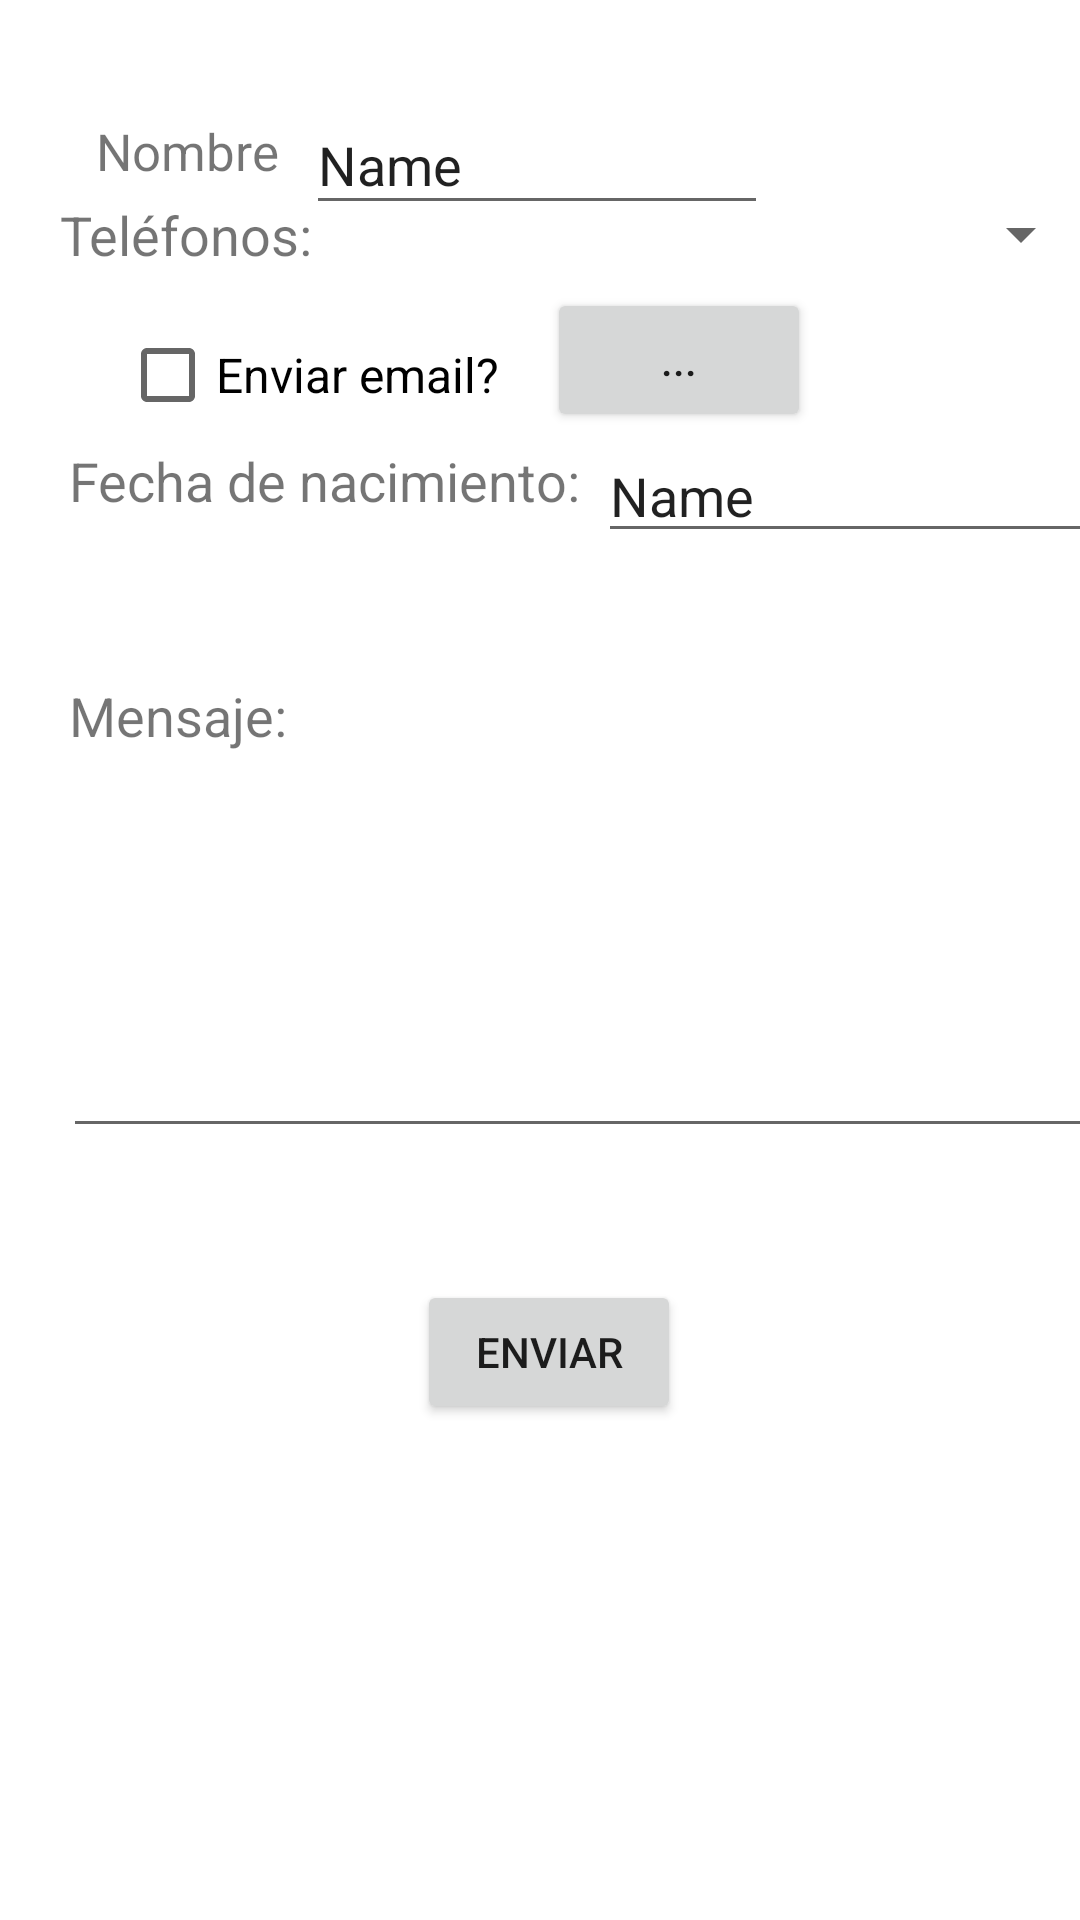

The Android layout XML behind this screen, and the referenced resources:
<!-- AndroidManifest.xml: application theme Theme.BirthdayHelper_DanielAvila -->
<!-- res/layout/contact_frame.xml -->
<?xml version="1.0" encoding="utf-8"?>
<androidx.constraintlayout.widget.ConstraintLayout xmlns:android="http://schemas.android.com/apk/res/android"
    xmlns:app="http://schemas.android.com/apk/res-auto"
    xmlns:tools="http://schemas.android.com/tools"
    android:layout_width="match_parent"
    android:layout_height="match_parent">

    <ImageView
        android:id="@+id/imageView"
        android:layout_width="wrap_content"
        android:layout_height="wrap_content"
        android:layout_marginStart="15dp"
        android:layout_marginTop="21dp"
        app:layout_constraintStart_toStartOf="parent"
        app:layout_constraintTop_toTopOf="parent"
        tools:srcCompat="@tools:sample/avatars" />

    <TextView
        android:id="@+id/textView"
        android:layout_width="62dp"
        android:layout_height="27dp"
        android:layout_marginStart="17dp"
        android:layout_marginTop="39dp"
        android:text="Nombre:"
        android:textSize="17sp"
        app:layout_constraintStart_toEndOf="@+id/imageView"
        app:layout_constraintTop_toTopOf="parent" />

    <EditText
        android:id="@+id/edtNombre"
        android:layout_width="154dp"
        android:layout_height="43dp"
        android:layout_marginStart="8dp"
        android:layout_marginTop="32dp"
        android:ems="10"
        android:inputType="textPersonName"
        android:text="Name"
        app:layout_constraintStart_toEndOf="@+id/textView"
        app:layout_constraintTop_toTopOf="parent" />

    <CheckBox
        android:id="@+id/chbEmail"
        android:layout_width="wrap_content"
        android:layout_height="wrap_content"
        android:layout_marginStart="25dp"
        android:layout_marginTop="26dp"
        android:text="Enviar email?"
        android:textSize="16sp"
        app:layout_constraintStart_toEndOf="@+id/imageView"
        app:layout_constraintTop_toBottomOf="@+id/edtNombre" />

    <Button
        android:id="@+id/btnAppContact"
        android:layout_width="wrap_content"
        android:layout_height="wrap_content"
        android:layout_marginStart="16dp"
        android:layout_marginTop="21dp"
        android:text="..."
        app:layout_constraintStart_toEndOf="@+id/chbEmail"
        app:layout_constraintTop_toBottomOf="@+id/edtNombre" />

    <TextView
        android:id="@+id/textView2"
        android:layout_width="wrap_content"
        android:layout_height="wrap_content"
        android:layout_marginStart="20dp"
        android:layout_marginTop="45dp"
        android:text="Teléfonos:"
        android:textSize="18sp"
        app:layout_constraintStart_toStartOf="parent"
        app:layout_constraintTop_toBottomOf="@+id/imageView" />

    <Spinner
        android:id="@+id/spnTelef"
        android:layout_width="259dp"
        android:layout_height="30dp"
        android:layout_marginStart="1dp"
        android:layout_marginTop="42dp"
        app:layout_constraintStart_toEndOf="@+id/textView2"
        app:layout_constraintTop_toBottomOf="@+id/imageView" />

    <TextView
        android:id="@+id/textView3"
        android:layout_width="wrap_content"
        android:layout_height="wrap_content"
        android:layout_marginStart="23dp"
        android:layout_marginTop="55dp"
        android:text="Fecha de nacimiento:"
        android:textSize="18sp"
        app:layout_constraintStart_toStartOf="parent"
        app:layout_constraintTop_toBottomOf="@+id/spnTelef" />

    <EditText
        android:id="@+id/edtFecha"
        android:layout_width="wrap_content"
        android:layout_height="wrap_content"
        android:layout_marginStart="6dp"
        android:layout_marginTop="50dp"
        android:ems="10"
        android:inputType="textPersonName"
        android:text="Name"
        app:layout_constraintStart_toEndOf="@+id/textView3"
        app:layout_constraintTop_toBottomOf="@+id/spnTelef" />

    <TextView
        android:id="@+id/textView4"
        android:layout_width="wrap_content"
        android:layout_height="wrap_content"
        android:layout_marginStart="23dp"
        android:layout_marginTop="54dp"
        android:text="Mensaje:"
        android:textSize="18sp"
        app:layout_constraintStart_toStartOf="parent"
        app:layout_constraintTop_toBottomOf="@+id/textView3" />

    <EditText
        android:id="@+id/edtMens"
        android:layout_width="349dp"
        android:layout_height="122dp"
        android:layout_marginStart="21dp"
        android:layout_marginTop="10dp"
        android:ems="10"
        android:gravity="start|top"
        android:inputType="textMultiLine"
        app:layout_constraintStart_toStartOf="parent"
        app:layout_constraintTop_toBottomOf="@+id/textView4" />

    <Button
        android:id="@+id/btnEnviar"
        android:layout_width="wrap_content"
        android:layout_height="wrap_content"
        android:layout_marginStart="139dp"
        android:layout_marginTop="44dp"
        android:text="Enviar"
        app:layout_constraintStart_toStartOf="parent"
        app:layout_constraintTop_toBottomOf="@+id/edtMens" />
</androidx.constraintlayout.widget.ConstraintLayout>
<!-- resources referenced by this layout -->
<resources>
  <style name="Theme.BirthdayHelper_DanielAvila" parent="Theme.MaterialComponents.DayNight.DarkActionBar">
          
          <item name="colorPrimary">@color/purple_500</item>
          <item name="colorPrimaryVariant">@color/purple_700</item>
          <item name="colorOnPrimary">@color/white</item>
          
          <item name="colorSecondary">@color/teal_200</item>
          <item name="colorSecondaryVariant">@color/teal_700</item>
          <item name="colorOnSecondary">@color/black</item>
          
          <item name="android:statusBarColor" tools:targetApi="l">?attr/colorPrimaryVariant</item>
          
      </style>
  <!-- not gathered from this repository: default colours our renderer supplied (Android Studio template values) -->
  <color name="purple_500">#FF6200EE</color>
  <color name="purple_700">#FF3700B3</color>
  <color name="teal_200">#FF03DAC5</color>
  <color name="teal_700">#FF018786</color>
  <color name="black">#FF000000</color>
  <color name="white">#FFFFFFFF</color>
</resources>
